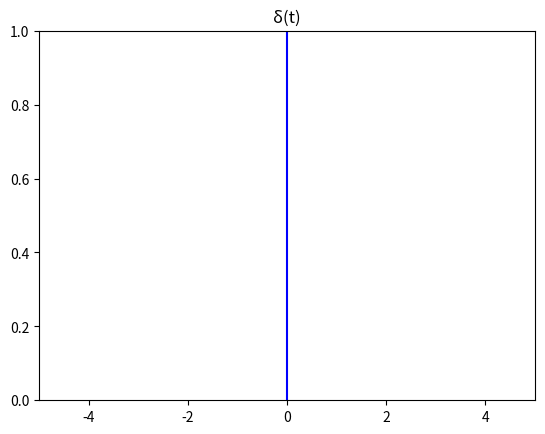

Here is the Python script that generated this plot:
import numpy as np
import matplotlib.pyplot as plt
plt.xlim(-5,5)
plt.ylim(0,1)
plt.axvline(x=0,ymin=0,ymax=1,c='blue')
plt.title(u'δ(t)')
plt.show()